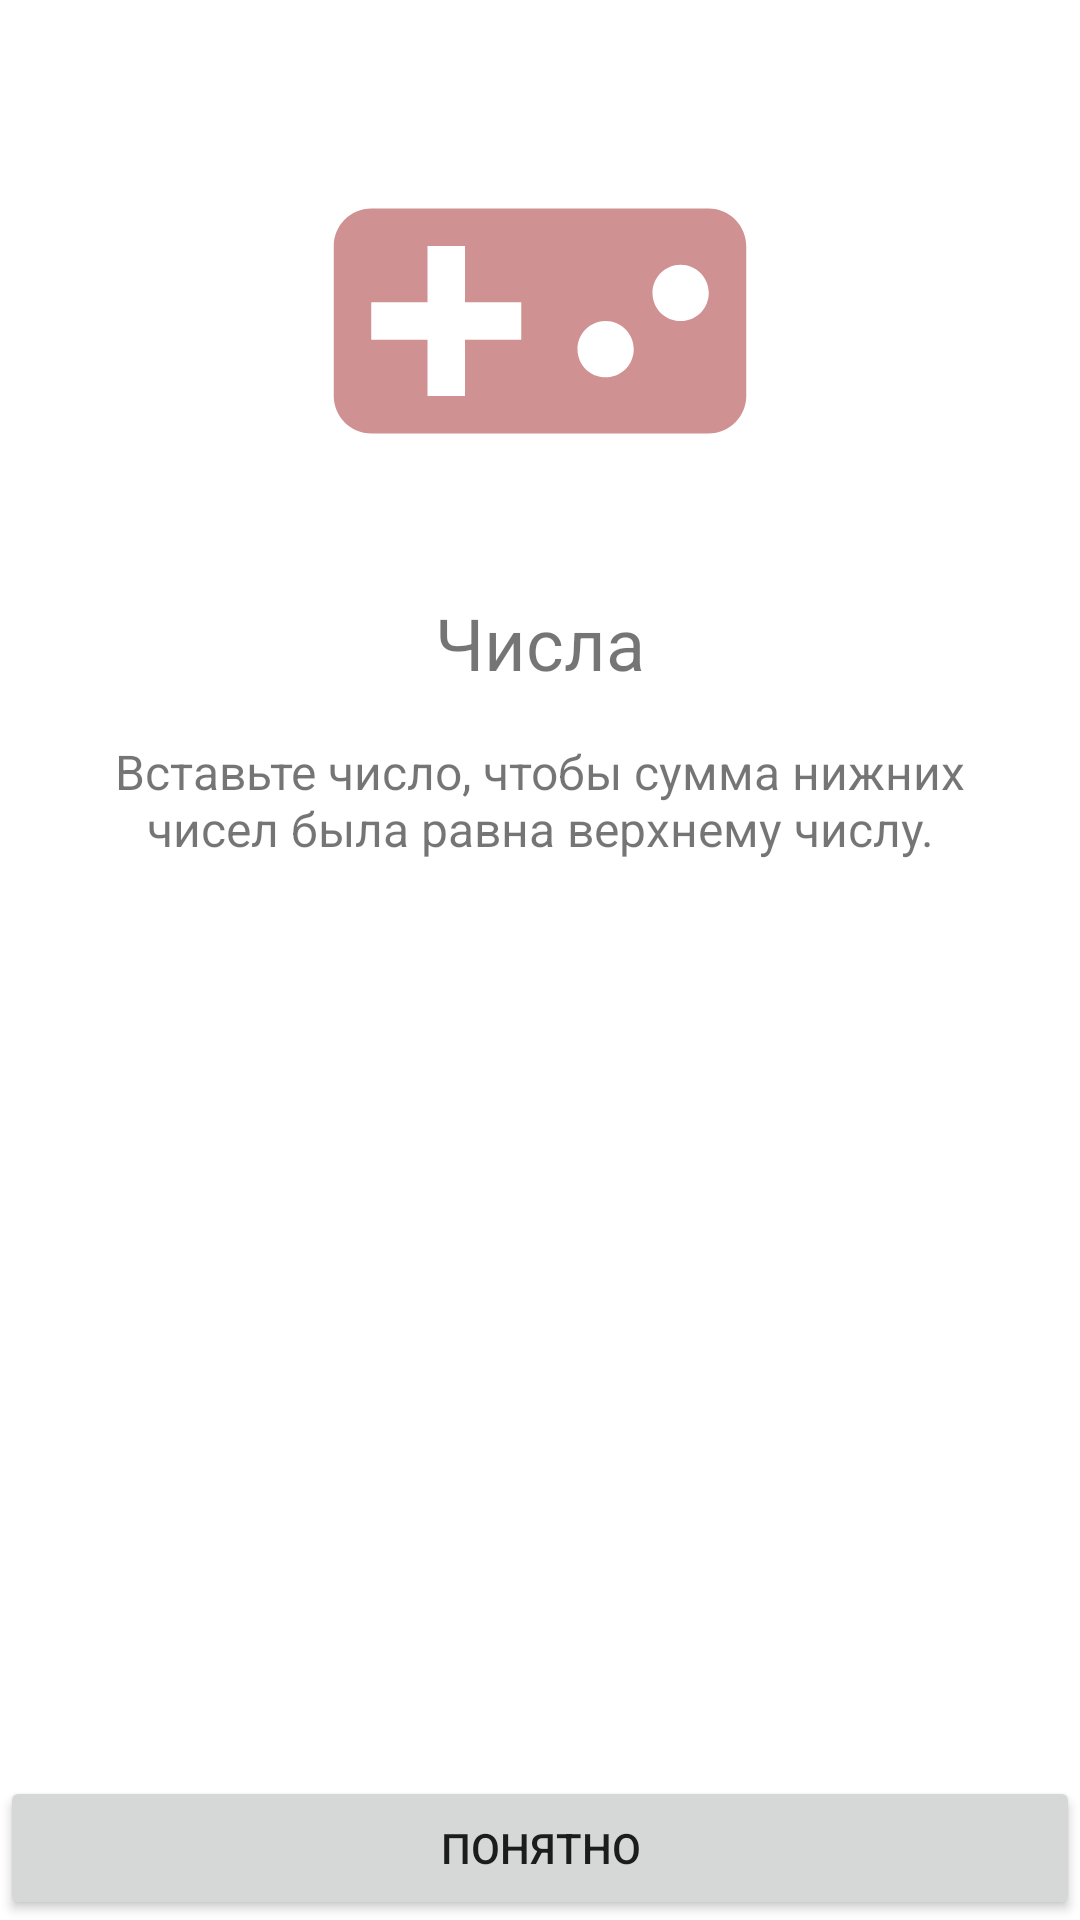

Write the Android layout XML for this screen, with the resource values it uses.
<!-- AndroidManifest.xml: application theme Theme.NumbersGame -->
<!-- res/layout/fragment_welcome.xml -->
<?xml version="1.0" encoding="utf-8"?>
<ScrollView xmlns:android="http://schemas.android.com/apk/res/android"
    xmlns:tools="http://schemas.android.com/tools"
    android:layout_width="match_parent"
    android:layout_height="match_parent"
    xmlns:app="http://schemas.android.com/apk/res-auto"
    android:fillViewport="true"
    >

    <androidx.constraintlayout.widget.ConstraintLayout
        android:layout_width="match_parent"
        android:layout_height="wrap_content"
        android:orientation="vertical"
        tools:context=".presentation.WelcomeFragment"
        >

        <ImageView
            android:id="@+id/im_logo"
            android:layout_width="0dp"
            android:layout_height="150dp"
            app:layout_constraintEnd_toEndOf="parent"
            app:layout_constraintStart_toStartOf="parent"
            app:layout_constraintTop_toTopOf="parent"
            android:layout_margin="32dp"
            android:foregroundGravity="center"
            android:src="@drawable/ic_videogame"
            android:contentDescription="Welcome logo"
            />

        <TextView
            android:id="@+id/tv_title"
            android:layout_width="match_parent"
            android:layout_height="wrap_content"
            android:text="Числа"
            android:textSize="24sp"
            android:layout_margin="16dp"
            app:layout_constraintTop_toBottomOf="@+id/im_logo"
            android:gravity="center"
            />

        <TextView
            android:layout_width="match_parent"
            android:layout_height="wrap_content"
            android:text="Вставьте число, чтобы сумма нижних чисел была равна верхнему числу."
            android:textSize="16sp"
            android:gravity="center"
            android:layout_margin="16dp"
            app:layout_constraintTop_toBottomOf="@+id/tv_title"
            />

        <Button
            android:id="@+id/button_understand"
            android:layout_width="match_parent"
            android:layout_height="wrap_content"
            android:gravity="center"
            android:text="Понятно"
            app:layout_constraintBottom_toBottomOf="parent"
            />

    </androidx.constraintlayout.widget.ConstraintLayout>
</ScrollView>
<!-- resources referenced by this layout -->
<resources>
  <!-- drawable ic_videogame (drawable) -->
  <vector android:height="24dp" android:tint="#CF9191"
      android:viewportHeight="24" android:viewportWidth="24"
      android:width="24dp" xmlns:android="http://schemas.android.com/apk/res/android">
      <path android:fillColor="@android:color/white" android:pathData="M21,6L3,6c-1.1,0 -2,0.9 -2,2v8c0,1.1 0.9,2 2,2h18c1.1,0 2,-0.9 2,-2L23,8c0,-1.1 -0.9,-2 -2,-2zM11,13L8,13v3L6,16v-3L3,13v-2h3L6,8h2v3h3v2zM15.5,15c-0.83,0 -1.5,-0.67 -1.5,-1.5s0.67,-1.5 1.5,-1.5 1.5,0.67 1.5,1.5 -0.67,1.5 -1.5,1.5zM19.5,12c-0.83,0 -1.5,-0.67 -1.5,-1.5S18.67,9 19.5,9s1.5,0.67 1.5,1.5 -0.67,1.5 -1.5,1.5z"/>
  </vector>
  <style name="Theme.NumbersGame" parent="Theme.MaterialComponents.DayNight.DarkActionBar">
          
          <item name="colorPrimary">@color/purple_500</item>
          <item name="colorPrimaryVariant">@color/purple_700</item>
          <item name="colorOnPrimary">@color/white</item>
          
          <item name="colorSecondary">@color/teal_200</item>
          <item name="colorSecondaryVariant">@color/teal_700</item>
          <item name="colorOnSecondary">@color/black</item>
          
          <item name="android:statusBarColor" tools:targetApi="l">?attr/colorPrimaryVariant</item>
          
      </style>
  <!-- not gathered from this repository: default colours our renderer supplied (Android Studio template values) -->
  <color name="purple_500">#FF6200EE</color>
  <color name="purple_700">#FF3700B3</color>
  <color name="teal_200">#FF03DAC5</color>
  <color name="teal_700">#FF018786</color>
  <color name="black">#FF000000</color>
  <color name="white">#FFFFFFFF</color>
</resources>
